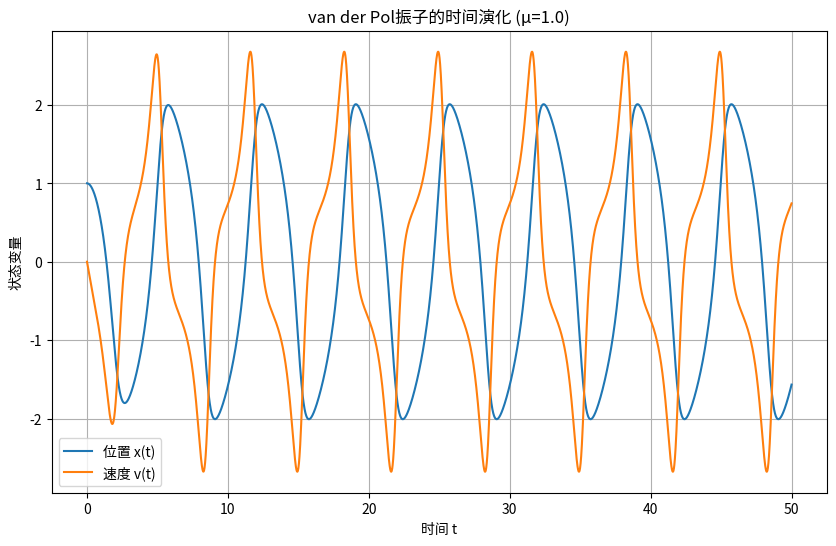
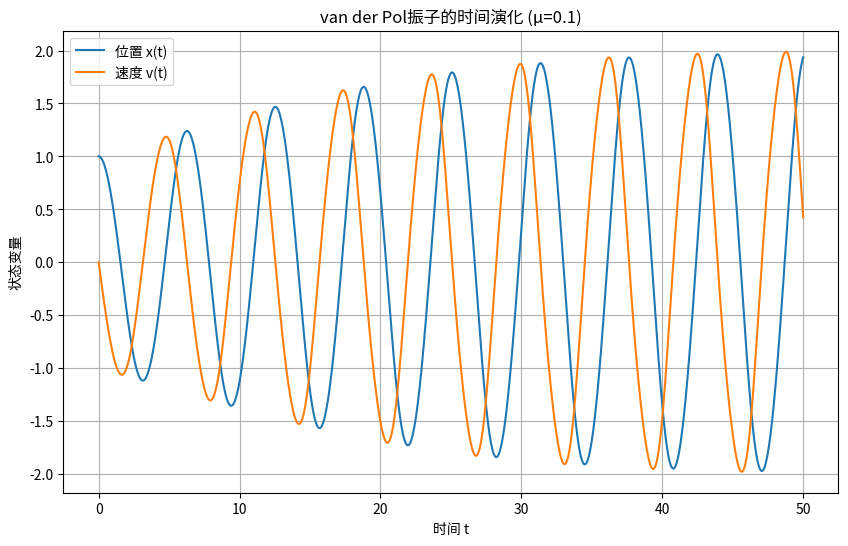
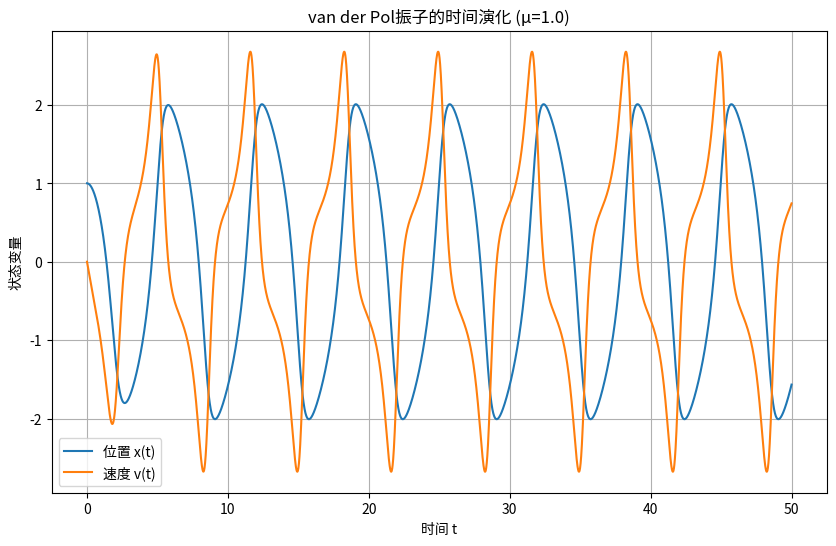
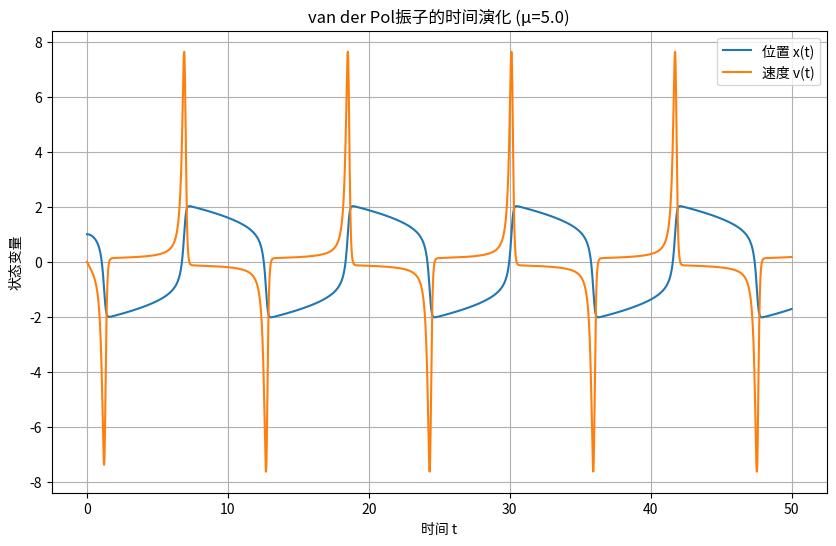
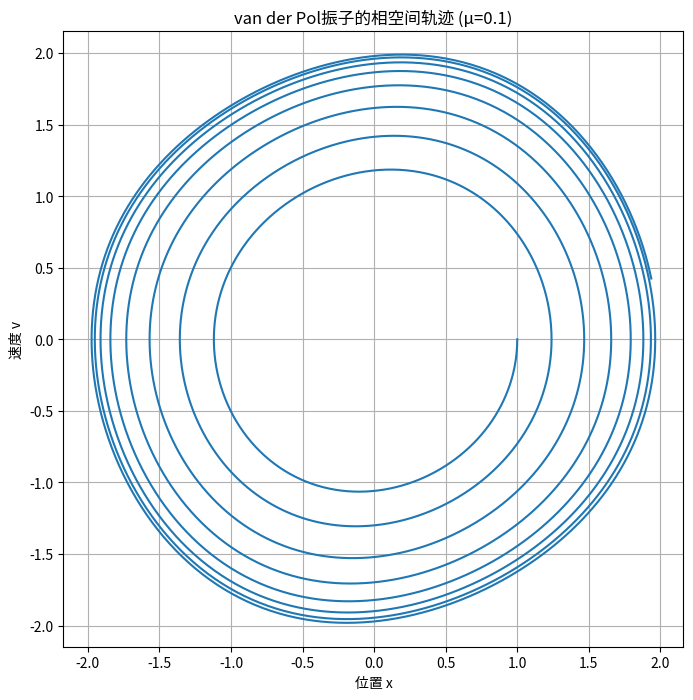
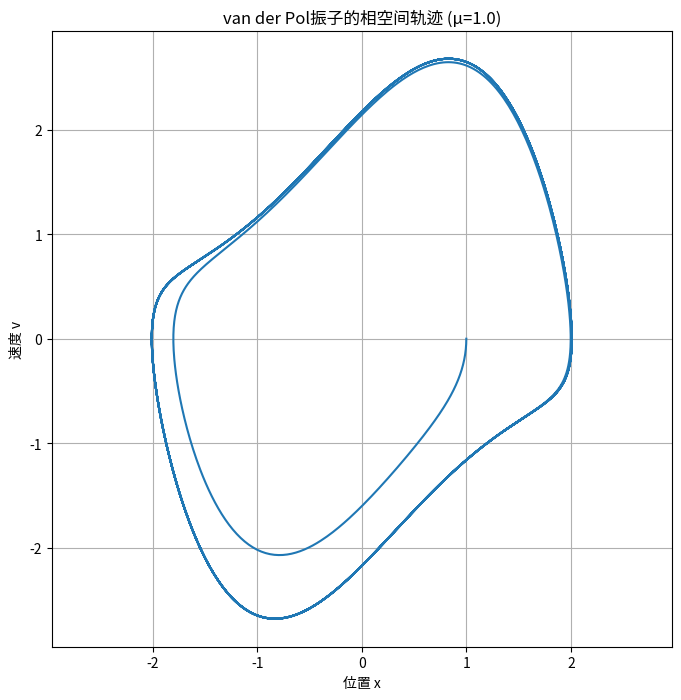
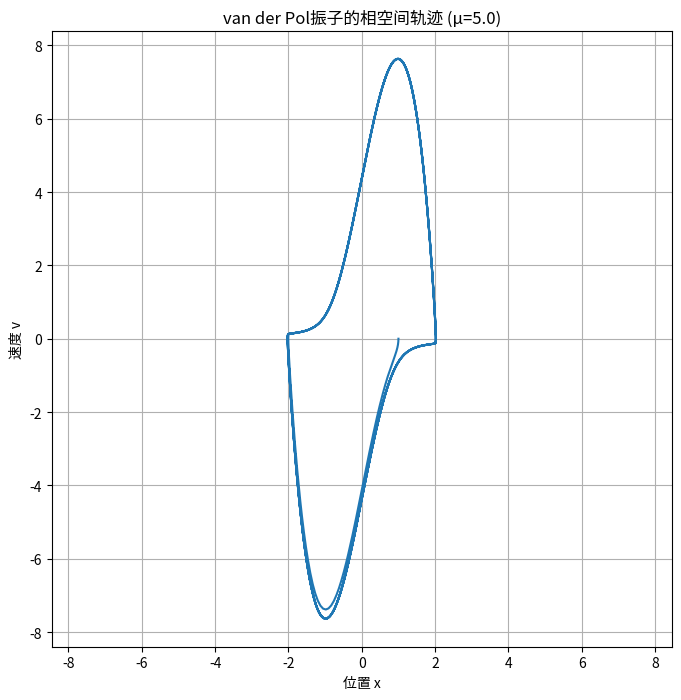
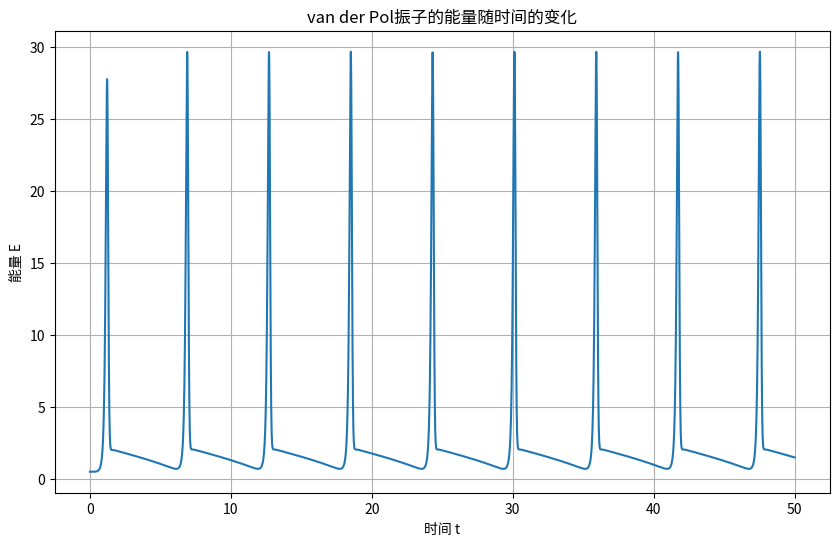

These charts were generated, in order, by the following Python code:
#!/usr/bin/env python3
import numpy as np
import matplotlib.pyplot as plt
from typing import Tuple, Callable, List

def van_der_pol_ode(state: np.ndarray, t: float, mu: float = 1.0, omega: float = 1.0) -> np.ndarray:
    """van der Pol振子的一阶微分方程组。"""
    x, v = state
    return np.array([v, mu*(1-x**2)*v - omega**2*x])

def rk4_step(ode_func: Callable, state: np.ndarray, t: float, dt: float, **kwargs) -> np.ndarray:
    """使用四阶龙格-库塔方法进行一步数值积分。"""
    k1 = ode_func(state, t, **kwargs)
    k2 = ode_func(state + 0.5*dt*k1, t + 0.5*dt, **kwargs)
    k3 = ode_func(state + 0.5*dt*k2, t + 0.5*dt, **kwargs)
    k4 = ode_func(state + dt*k3, t + dt, **kwargs)
    return state + (dt/6.0)*(k1 + 2*k2 + 2*k3 + k4)

def solve_ode(ode_func: Callable, initial_state: np.ndarray, t_span: Tuple[float, float], 
              dt: float, **kwargs) -> Tuple[np.ndarray, np.ndarray]:
    """求解常微分方程组。"""
    t_start, t_end = t_span
    t = np.arange(t_start, t_end + dt, dt)
    states = np.zeros((len(t), len(initial_state)))
    states[0] = initial_state
    
    for i in range(1, len(t)):
        states[i] = rk4_step(ode_func, states[i-1], t[i-1], dt, **kwargs)
    
    return t, states

def plot_time_evolution(t: np.ndarray, states: np.ndarray, title: str) -> None:
    """绘制状态随时间的演化。"""
    plt.figure(figsize=(10, 6))
    plt.plot(t, states[:, 0], label='位置 x(t)')
    plt.plot(t, states[:, 1], label='速度 v(t)')
    plt.xlabel('时间 t')
    plt.ylabel('状态变量')
    plt.title(title)
    plt.grid(True)
    plt.legend()
    plt.show()

def plot_phase_space(states: np.ndarray, title: str) -> None:
    """绘制相空间轨迹。"""
    plt.figure(figsize=(8, 8))
    plt.plot(states[:, 0], states[:, 1])
    plt.xlabel('位置 x')
    plt.ylabel('速度 v')
    plt.title(title)
    plt.grid(True)
    plt.axis('equal')
    plt.show()

def calculate_energy(state: np.ndarray, omega: float = 1.0) -> float:
    """计算van der Pol振子的能量。"""
    x, v = state
    return 0.5*v**2 + 0.5*omega**2*x**2

def analyze_limit_cycle(states: np.ndarray) -> Tuple[float, float]:
    """分析极限环的特征（振幅和周期）。"""
    # 跳过初始瞬态
    skip = int(len(states)*0.5)
    x = states[skip:, 0]
    t = np.arange(len(x))
    
    # 计算振幅（取最大值的平均）
    peaks = []
    for i in range(1, len(x)-1):
        if x[i] > x[i-1] and x[i] > x[i+1]:
            peaks.append(x[i])
    amplitude = np.mean(peaks) if peaks else np.nan
    
    # 计算周期（取相邻峰值点的时间间隔平均）
    if len(peaks) >= 2:
        periods = np.diff(t[1:-1][np.array([x[i] > x[i-1] and x[i] > x[i+1] for i in range(1, len(x)-1)])])
        period = np.mean(periods) if len(periods) > 0 else np.nan
    else:
        period = np.nan
    
    return amplitude, period

def main():
    # 设置基本参数
    mu = 1.0
    omega = 1.0
    t_span = (0, 50)
    dt = 0.01
    initial_state = np.array([1.0, 0.0])
    
    # 任务1 - 基本实现
    t, states = solve_ode(van_der_pol_ode, initial_state, t_span, dt, mu=mu, omega=omega)
    plot_time_evolution(t, states, f'van der Pol振子的时间演化 (μ={mu})')
    
    # 任务2 - 参数影响分析
    mu_values = [0.1, 1.0, 5.0]
    for mu in mu_values:
        t, states = solve_ode(van_der_pol_ode, initial_state, t_span, dt, mu=mu, omega=omega)
        plot_time_evolution(t, states, f'van der Pol振子的时间演化 (μ={mu})')
        amplitude, period = analyze_limit_cycle(states)
        print(f'μ = {mu}: 振幅 ≈ {amplitude:.3f}, 周期 ≈ {period*dt:.3f}')
    
    # 任务3 - 相空间分析
    for mu in mu_values:
        t, states = solve_ode(van_der_pol_ode, initial_state, t_span, dt, mu=mu, omega=omega)
        plot_phase_space(states, f'van der Pol振子的相空间轨迹 (μ={mu})')
    
    # 任务4 - 能量分析
    t, states = solve_ode(van_der_pol_ode, initial_state, t_span, dt, mu=mu, omega=omega)
    energies = np.array([calculate_energy(state, omega) for state in states])
    
    plt.figure(figsize=(10, 6))
    plt.plot(t, energies)
    plt.xlabel('时间 t')
    plt.ylabel('能量 E')
    plt.title('van der Pol振子的能量随时间的变化')
    plt.grid(True)
    plt.show()

if __name__ == "__main__":
    main()